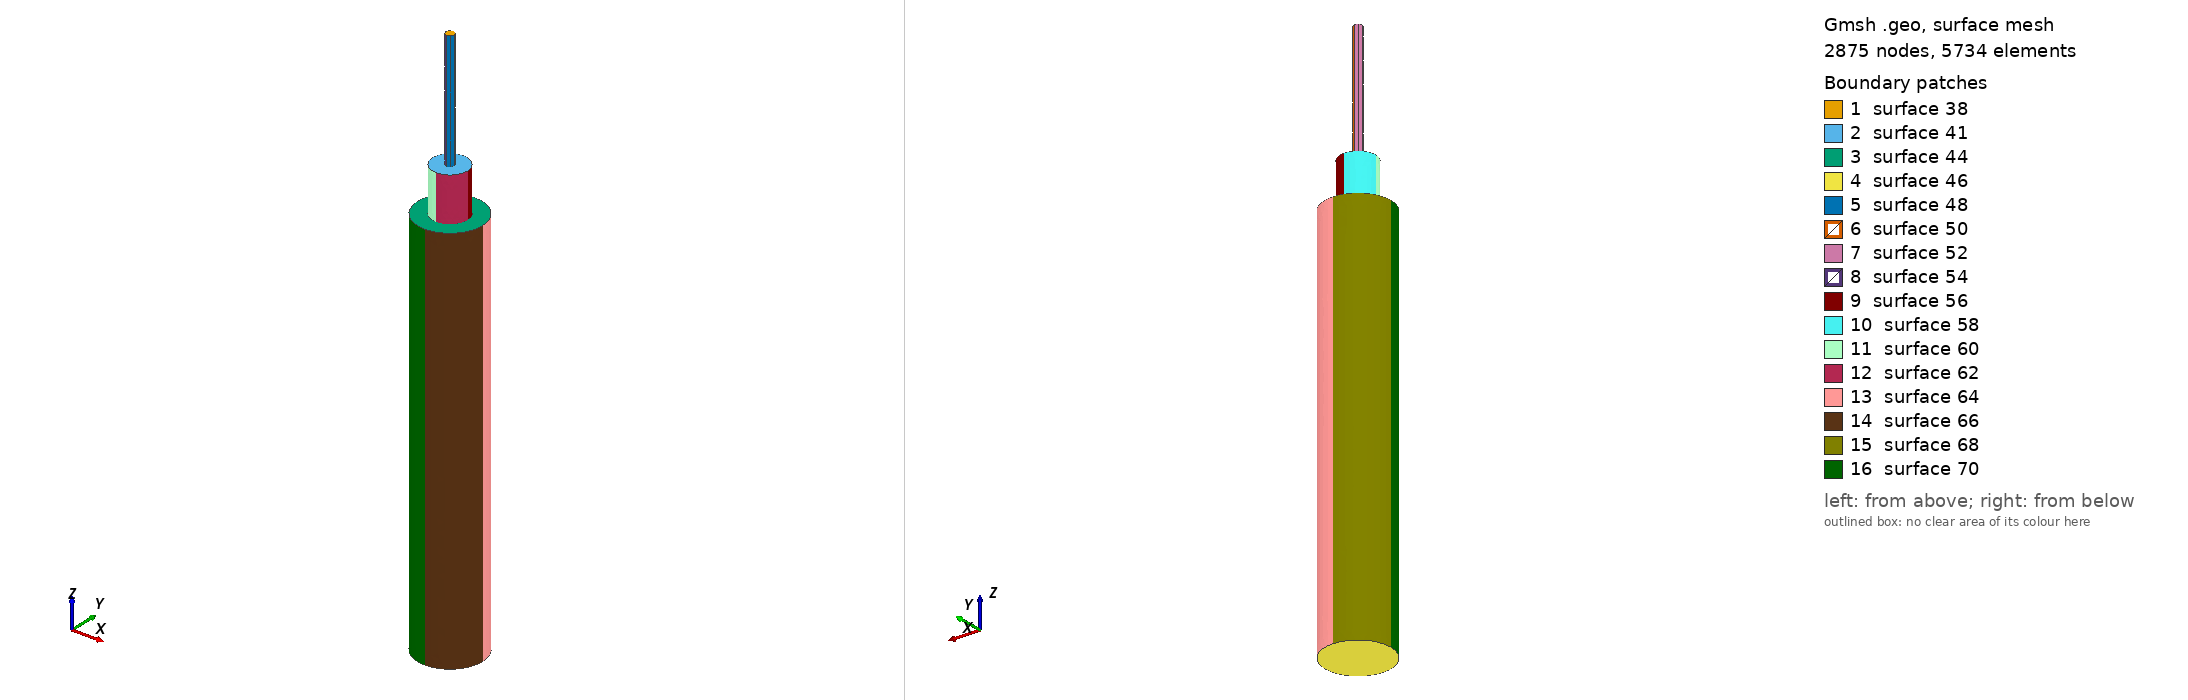

Gmsh geometry script, surface-meshed: 2875 nodes, 5734 surface elements. Boundary patches (legend numbers): 1 surface 38, 2 surface 41, 3 surface 44, 4 surface 46, 5 surface 48, 6 surface 50, 7 surface 52, 8 surface 54, 9 surface 56, 10 surface 58, 11 surface 60, 12 surface 62, 13 surface 64, 14 surface 66, 15 surface 68, 16 surface 70. Left view from above one corner, right view from below the opposite corner. The script declares no physical surfaces, so the legend lists its geometric surfaces. The drawing asked Gmsh for element sizes between 1% and 20% of the model's largest extent; the script's own settings can give other sizes.

=== langmuir_probe.geo (drawn) ===
// Richard Marchand is the original author of this one

// boom parameters
xb0 = 0.;
yb0 = 0.;
zb0 = 0.;
rb = 0.0011;
lb = 0.133/10.;
resb = rb/5.;

// guard cylinder parameters
rg = 0.000595;
lg = 0.015/10.;
resg = rg/5.;

// needle probe parameters
rp = 0.000145;
lp = 0.04/10.;
resp = rp/5.;

// boom geometry
Point(1) = {xb0,    yb0,    zb0,    resb};
Point(2) = {xb0+rb, yb0,    zb0,    resb};
Point(3) = {xb0-rb, yb0,    zb0,    resb};
Point(4) = {xb0,    yb0+rb, zb0,    resb};
Point(5) = {xb0,    yb0-rb, zb0,    resb};
Point(6) = {xb0,    yb0,    zb0+lb, resb};
Point(7) = {xb0+rb, yb0,    zb0+lb, resb};
Point(8) = {xb0-rb, yb0,    zb0+lb, resb};
Point(9) = {xb0,    yb0+rb, zb0+lb, resb};
Point(10)= {xb0,    yb0-rb, zb0+lb, resb};
Circle(1) = {4, 1, 2};
Circle(2) = {2, 1, 5};
Circle(3) = {5, 1, 3};
Circle(4) = {3, 1, 4};
Circle(5) = {7, 6, 9};
Circle(6) = {9, 6, 8};
Circle(7) = {8, 6, 10};
Circle(8) = {10, 6, 7};
Line(9) = {2, 7};
Line(10) = {4, 9};
Line(11) = {3, 8};
Line(12) = {5, 10};

// gard geometry
Point(20) = {xb0,    yb0,    zb0+lb,    resg};
Point(21) = {xb0+rg, yb0,    zb0+lb,    resg};
Point(22) = {xb0-rg, yb0,    zb0+lb,    resg};
Point(23) = {xb0,    yb0+rg, zb0+lb,    resg};
Point(24) = {xb0,    yb0-rg, zb0+lb,    resg};
Point(25) = {xb0,    yb0,    zb0+lb+lg, resg};
Point(26) = {xb0+rg, yb0,    zb0+lb+lg, resg};
Point(27) = {xb0-rg, yb0,    zb0+lb+lg, resg};
Point(28) = {xb0,    yb0+rg, zb0+lb+lg, resg};
Point(29)= {xb0,     yb0-rg, zb0+lb+lg, resg};
Circle(13) = {23, 6, 22};
Circle(14) = {22, 6, 24};
Circle(15) = {24, 6, 21};
Circle(16) = {21, 6, 23};
Circle(17) = {28, 25, 27};
Circle(18) = {27, 25, 29};
Circle(19) = {29, 25, 26};
Circle(20) = {26, 25, 28};
Line(21) = {23, 28};
Line(22) = {22, 27};
Line(23) = {24, 29};
Line(24) = {21, 26};

// deedle probe
Point(30) = {xb0,    yb0,    zb0+lb+lg,    resg};
Point(31) = {xb0+rp, yb0,    zb0+lb+lg,    resp};
Point(32) = {xb0-rp, yb0,    zb0+lb+lg,    resp};
Point(33) = {xb0,    yb0+rp, zb0+lb+lg,    resp};
Point(34) = {xb0,    yb0-rp, zb0+lb+lg,    resp};
Point(35) = {xb0,    yb0,    zb0+lb+lg+lp, resg};
Point(36) = {xb0+rp, yb0,    zb0+lb+lg+lp, resp};
Point(37) = {xb0-rp, yb0,    zb0+lb+lg+lp, resp};
Point(38) = {xb0,    yb0+rp, zb0+lb+lg+lp, resp};
Point(39) = {xb0,    yb0-rp, zb0+lb+lg+lp, resp};
Circle(25) = {33, 25, 32};
Circle(26) = {32, 25, 34};
Circle(27) = {34, 25, 31};
Circle(28) = {31, 25, 33};
Circle(29) = {38, 35, 37};
Circle(30) = {37, 35, 39};
Circle(31) = {39, 35, 36};
Circle(32) = {36, 35, 38};
Line(33) = {33, 38};
Line(34) = {32, 37};
Line(35) = {34, 39};
Line(36) = {31, 36};
Line Loop(37) = {32, 29, 30, 31};
Plane Surface(38) = {37};
Line Loop(39) = {20, 17, 18, 19};
Line Loop(40) = {28, 25, 26, 27};
Plane Surface(41) = {39, 40};
Line Loop(42) = {5, 6, 7, 8};
Line Loop(43) = {15, 16, 13, 14};
Plane Surface(44) = {42, 43};
Line Loop(45) = {4, 1, 2, 3};
Plane Surface(46) = {45};
Line Loop(47) = {31, -36, -27, 35};
Ruled Surface(48) = {47};
Line Loop(49) = {32, -33, -28, 36};
Ruled Surface(50) = {49};
Line Loop(51) = {33, 29, -34, -25};
Ruled Surface(52) = {51};
Line Loop(53) = {34, 30, -35, -26};
Ruled Surface(54) = {53};
Line Loop(55) = {20, -21, -16, 24};
Ruled Surface(56) = {55};
Line Loop(57) = {21, 17, -22, -13};
Ruled Surface(58) = {57};
Line Loop(59) = {18, -23, -14, 22};
Ruled Surface(60) = {59};
Line Loop(61) = {19, -24, -15, 23};
Ruled Surface(62) = {61};
Line Loop(63) = {5, -10, 1, 9};
Ruled Surface(64) = {63};
Line Loop(65) = {8, -9, 2, 12};
Ruled Surface(66) = {65};
Line Loop(67) = {6, -11, 4, 10};
Ruled Surface(68) = {67};
Line Loop(69) = {11, 7, -12, 3};
Ruled Surface(70) = {69};
